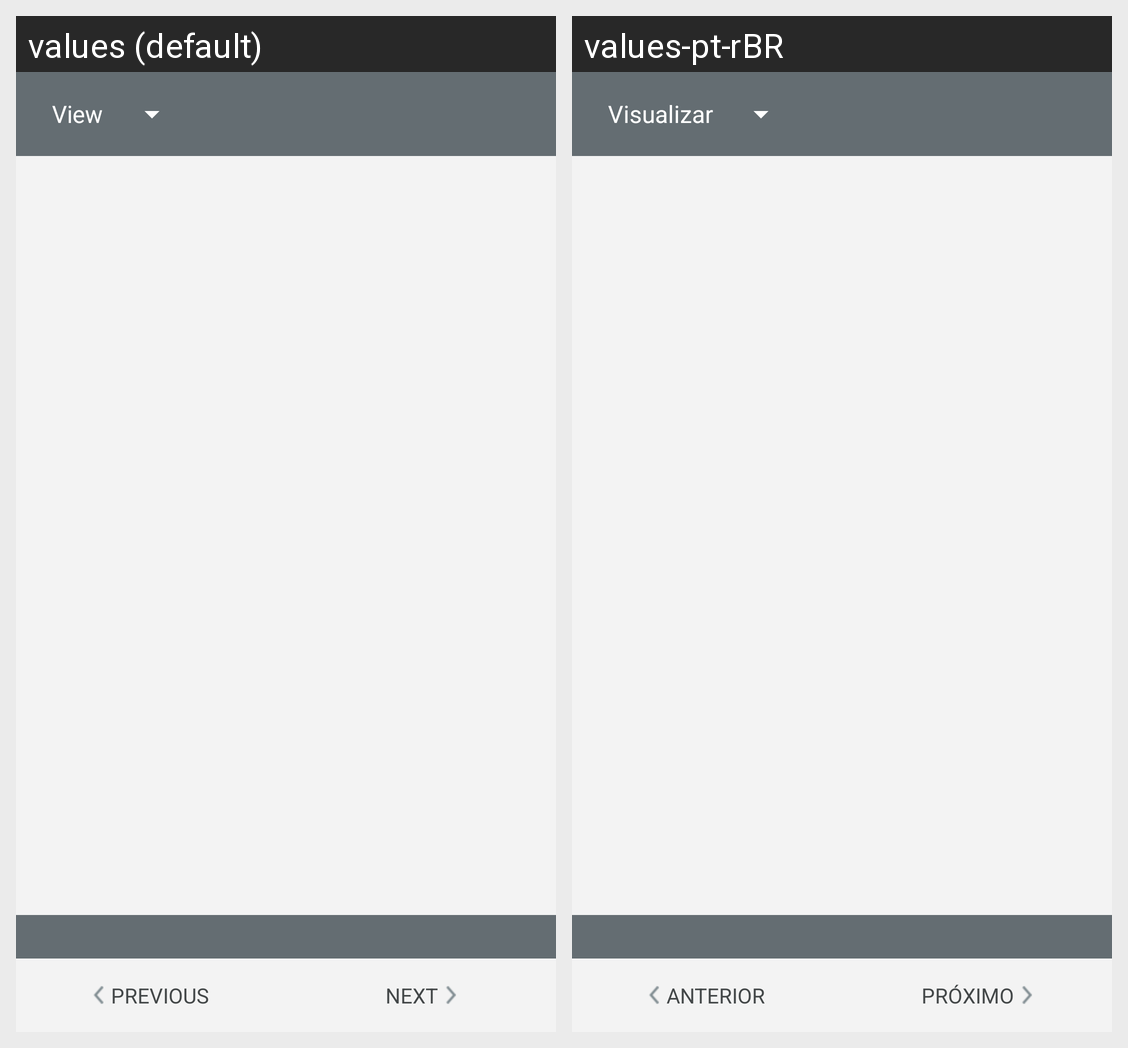

Locale-by-locale string values for the Android screen shown in this grid:
Android screen res/layout/activity_agent_submission_correction_old.xml rendered under 2 locales, left to right: values (default), values-pt-rBR. Device: Nexus 5 (rendered at 1080×1920; each locale shown at half size, 540×960, under a caption strip naming it); theme AppTheme.
Strings drawn on this screen, with the default value and each locale's value (text and hints the layout hard-codes, and strings that could not be matched under every locale, appear in the picture but are not listed):

button_previous
  values: Previous
  values-pt-rBR: Anterior

button_next
  values: Next
  values-pt-rBR: Próximo
